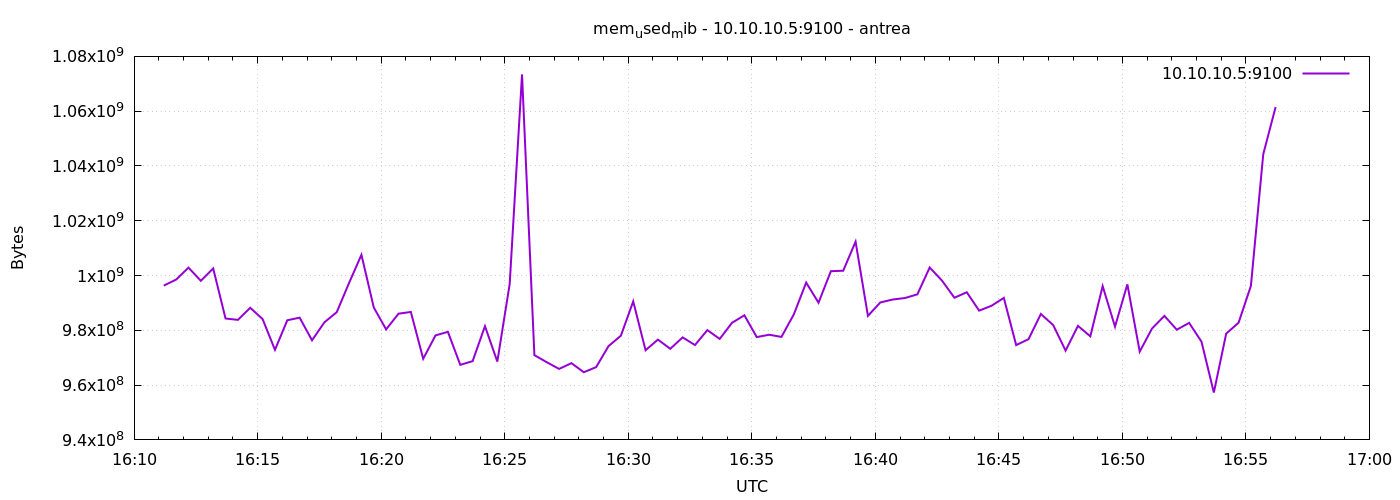

Source data for this figure (header and first rows):
1777133472	996319232
1777133502	998522880
1777133532	1002885120
1777133562	998072320
1777133592	1002594304
1777133622	984317952
1777133652	983818240
1777133682	988221440
1777133712	984100864
1777133742	972869632
1777133772	983683072
1777133802	984616960
1777133832	976347136
1777133862	982913024
1777133892	986615808
1777133922	997306368
1777133952	1007566848
1777133982	988327936
1777134012	980336640
1777134042	986075136
1777134072	986701824
1777134102	969625600
1777134132	978157568
1777134162	979439616
1777134192	967401472
1777134222	968744960
1777134252	981499904
1777134282	968593408
1777134312	996859904
1777134342	1073418240
1777134372	970948608
1777134402	968359936
1777134432	965914624
1777134462	968007680
1777134492	964702208
1777134522	966569984
1777134552	974229504
1777134582	978030592
1777134612	990556160
1777134642	972730368
1777134672	976609280
1777134702	973258752
1777134732	977424384
1777134762	974622720
1777134792	980074496
1777134822	976863232
1777134852	982761472
1777134882	985481216
1777134912	977530880
1777134942	978386944
1777134972	977604608
1777135002	985800704
1777135032	997433344
1777135062	990081024
1777135092	1001578496
1777135122	1001758720
1777135152	1012367360
1777135182	985276416
1777135212	990175232
1777135242	991236096
1777135272	991793152
... 30 more rows
